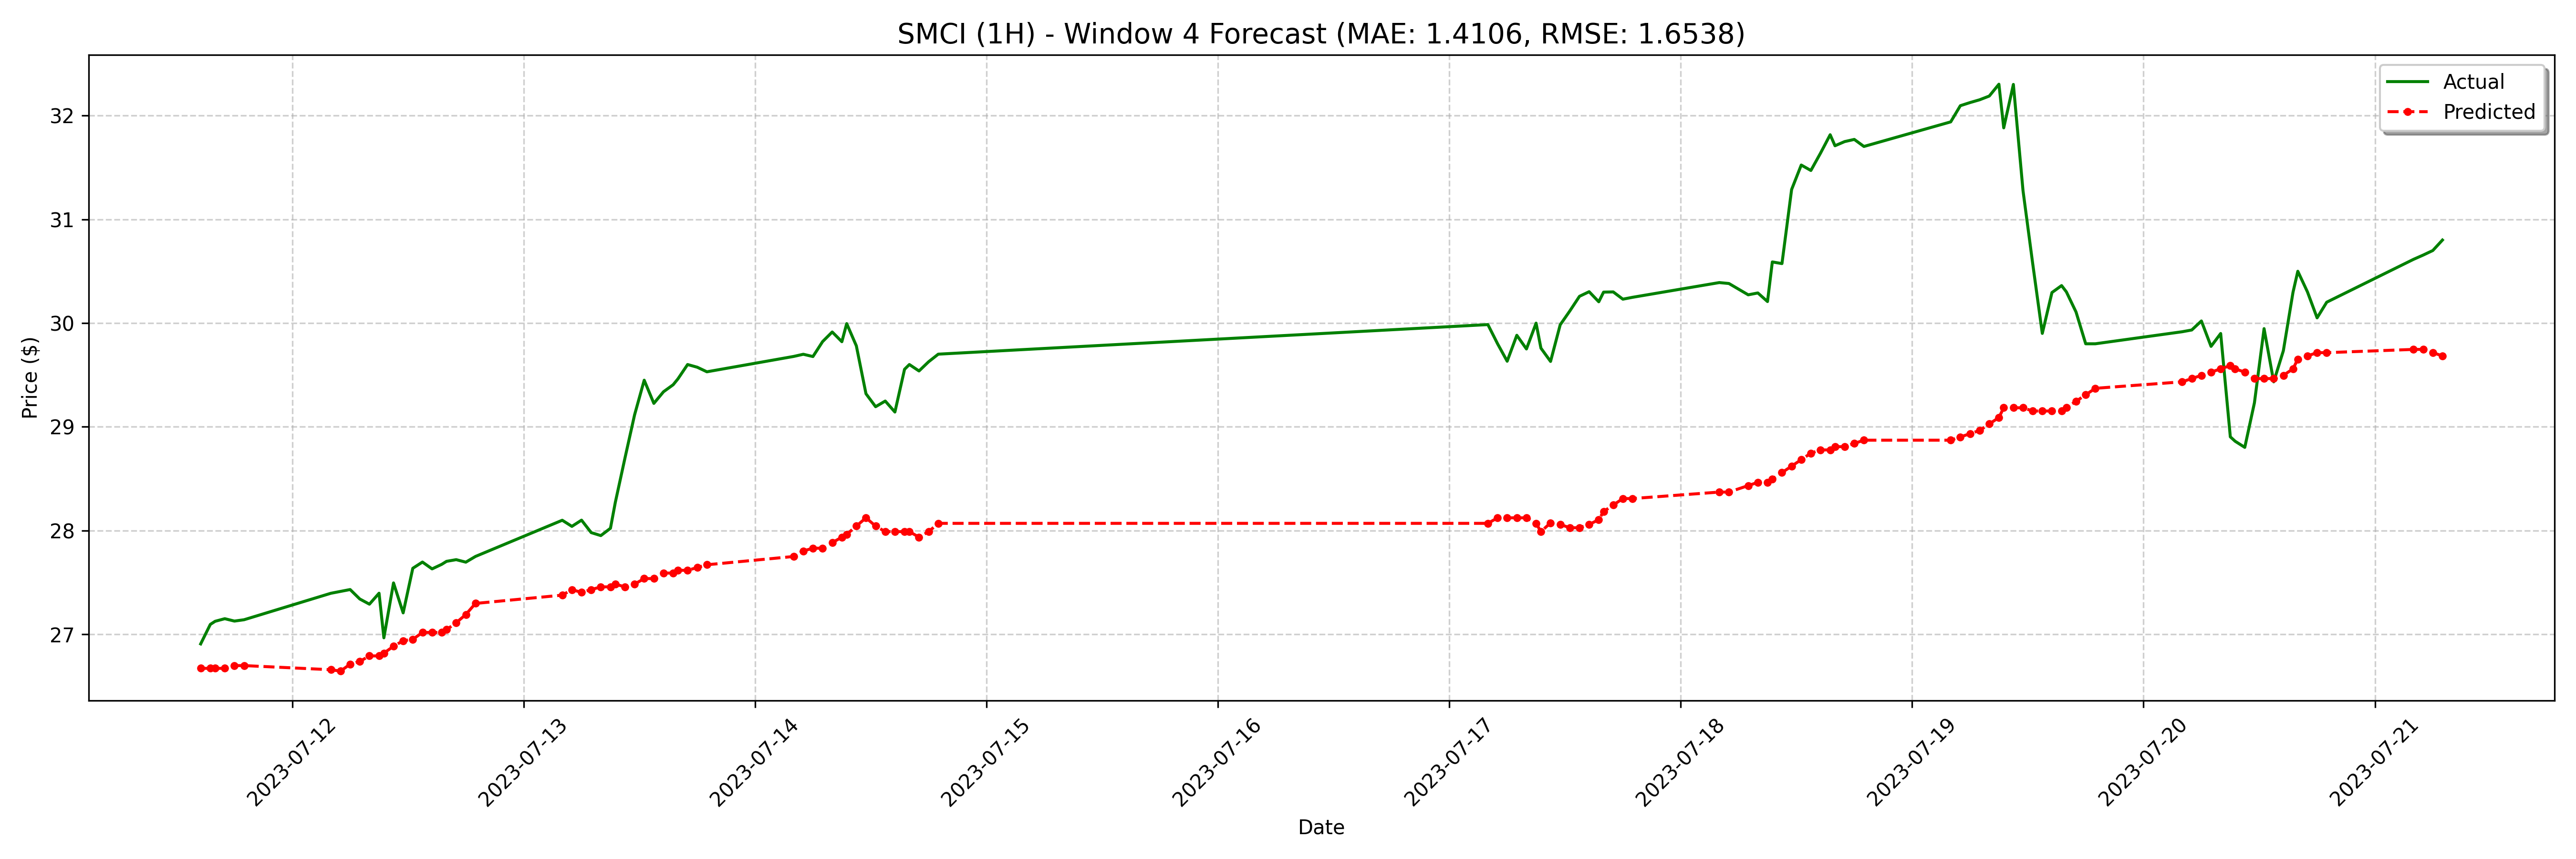

The file beside this chart, header and first rows:
date, actual, forecast
2023-07-11 14:30:00-04:00, 26.91, 26.67
2023-07-11 15:30:00-04:00, 27.1, 26.67
2023-07-11 16:00:00-04:00, 27.12, 26.67
2023-07-11 17:00:00-04:00, 27.15, 26.67
2023-07-11 18:00:00-04:00, 27.13, 26.7
2023-07-11 19:00:00-04:00, 27.14, 26.7
2023-07-12 04:00:00-04:00, 27.39, 26.66
2023-07-12 05:00:00-04:00, 27.41, 26.64
2023-07-12 06:00:00-04:00, 27.43, 26.71
2023-07-12 07:00:00-04:00, 27.34, 26.74
2023-07-12 08:00:00-04:00, 27.29, 26.79
2023-07-12 09:00:00-04:00, 27.4, 26.79
2023-07-12 09:30:00-04:00, 26.97, 26.82
2023-07-12 10:30:00-04:00, 27.49, 26.88
2023-07-12 11:30:00-04:00, 27.21, 26.94
2023-07-12 12:30:00-04:00, 27.64, 26.95
2023-07-12 13:30:00-04:00, 27.7, 27.02
2023-07-12 14:30:00-04:00, 27.63, 27.02
2023-07-12 15:30:00-04:00, 27.67, 27.02
2023-07-12 16:00:00-04:00, 27.7, 27.04
2023-07-12 17:00:00-04:00, 27.72, 27.11
2023-07-12 18:00:00-04:00, 27.7, 27.19
2023-07-12 19:00:00-04:00, 27.75, 27.3
2023-07-13 04:00:00-04:00, 28.1, 27.38
2023-07-13 05:00:00-04:00, 28.04, 27.43
2023-07-13 06:00:00-04:00, 28.1, 27.4
2023-07-13 07:00:00-04:00, 27.98, 27.43
2023-07-13 08:00:00-04:00, 27.95, 27.46
2023-07-13 09:00:00-04:00, 28.02, 27.46
2023-07-13 09:30:00-04:00, 28.27, 27.48
2023-07-13 10:30:00-04:00, 28.7, 27.46
2023-07-13 11:30:00-04:00, 29.11, 27.48
2023-07-13 12:30:00-04:00, 29.45, 27.54
2023-07-13 13:30:00-04:00, 29.23, 27.54
2023-07-13 14:30:00-04:00, 29.34, 27.59
2023-07-13 15:30:00-04:00, 29.4, 27.59
2023-07-13 16:00:00-04:00, 29.46, 27.62
2023-07-13 17:00:00-04:00, 29.6, 27.62
2023-07-13 18:00:00-04:00, 29.57, 27.64
2023-07-13 19:00:00-04:00, 29.53, 27.67
2023-07-14 04:00:00-04:00, 29.68, 27.75
2023-07-14 05:00:00-04:00, 29.7, 27.8
2023-07-14 06:00:00-04:00, 29.68, 27.83
2023-07-14 07:00:00-04:00, 29.82, 27.83
2023-07-14 08:00:00-04:00, 29.91, 27.88
2023-07-14 09:00:00-04:00, 29.82, 27.94
2023-07-14 09:30:00-04:00, 29.99, 27.96
2023-07-14 10:30:00-04:00, 29.78, 28.04
2023-07-14 11:30:00-04:00, 29.32, 28.12
2023-07-14 12:30:00-04:00, 29.19, 28.04
2023-07-14 13:30:00-04:00, 29.25, 27.99
2023-07-14 14:30:00-04:00, 29.14, 27.99
2023-07-14 15:30:00-04:00, 29.55, 27.99
2023-07-14 16:00:00-04:00, 29.6, 27.99
2023-07-14 17:00:00-04:00, 29.54, 27.94
2023-07-14 18:00:00-04:00, 29.63, 27.99
2023-07-14 19:00:00-04:00, 29.7, 28.07
2023-07-17 04:00:00-04:00, 29.98, 28.07
2023-07-17 05:00:00-04:00, 29.8, 28.12
2023-07-17 06:00:00-04:00, 29.63, 28.12
... 68 more rows
